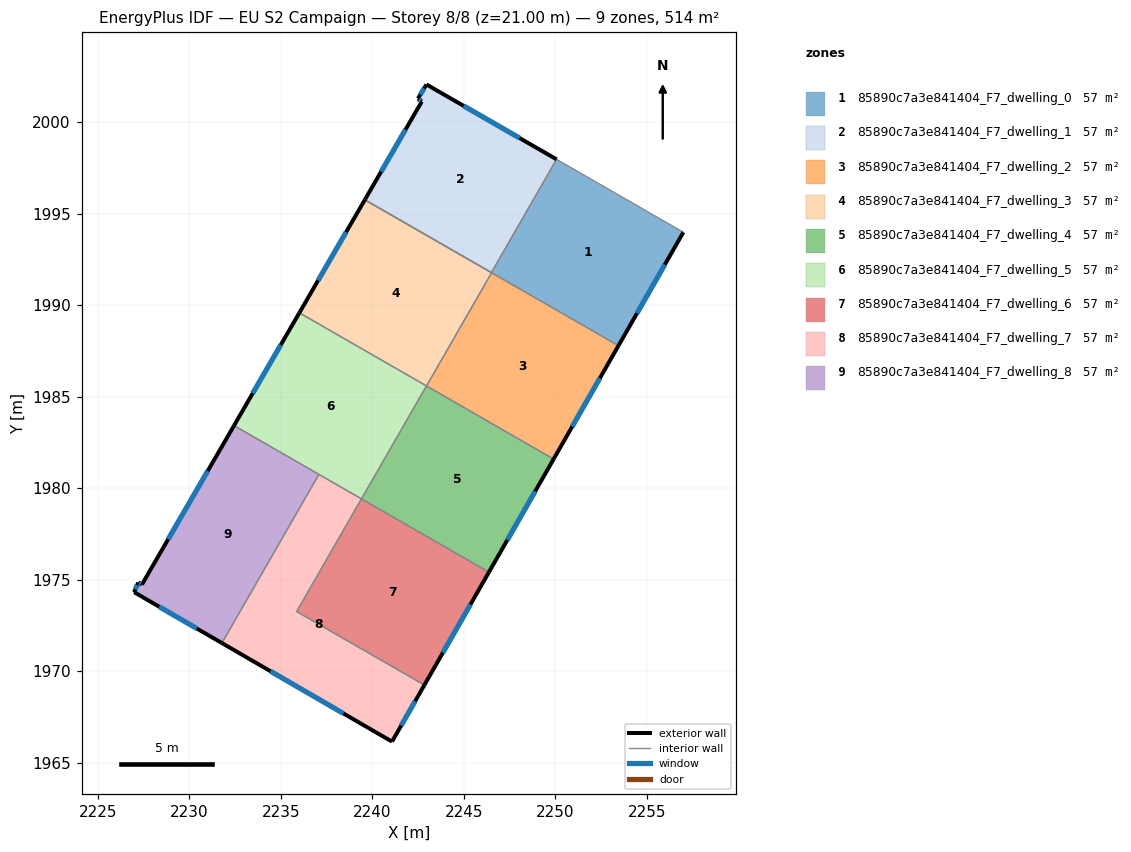
=== STOREY PLAN SPEC (per zone: floor XY polygon, exterior-wall plan segments, windows/doors) ===
zone 1: 85890c7a3e841404_F7_dwelling_0  (57.1 m²)
  floor: (2256.99, 1993.98) (2253.45, 1987.78) (2246.51, 1991.77) (2250.07, 1997.96)
  exterior wall: (2253.45, 1987.78) – (2256.99, 1993.98)  [7.1 m]
    window: (2254.46, 1989.55) – (2255.98, 1992.21)  [3.9 m²]
  interior walls: 6
zone 2: 85890c7a3e841404_F7_dwelling_1  (57.1 m²)
  floor: (2250.07, 1997.96) (2246.51, 1991.77) (2239.59, 1995.75) (2242.71, 2001.12) (2242.50, 2001.28) (2242.96, 2002.05)
  exterior wall: (2242.71, 2001.12) – (2239.59, 1995.75)  [6.2 m]
    window: (2241.82, 1999.58) – (2240.48, 1997.28)  [3.4 m²]
  exterior wall: (2242.50, 2001.28) – (2242.71, 2001.12)  [0.3 m]
    window: (2242.56, 2001.23) – (2242.65, 2001.16)  [0.1 m²]
  exterior wall: (2242.96, 2002.05) – (2242.50, 2001.28)  [0.9 m]
    window: (2242.83, 2001.83) – (2242.63, 2001.50)  [0.5 m²]
  exterior wall: (2250.07, 1997.96) – (2242.96, 2002.05)  [8.2 m]
    window: (2248.04, 1999.13) – (2244.99, 2000.88)  [4.5 m²]
  interior walls: 2
zone 3: 85890c7a3e841404_F7_dwelling_2  (57.1 m²)
  floor: (2253.45, 1987.78) (2249.91, 1981.59) (2242.96, 1985.58) (2246.52, 1991.76)
  exterior wall: (2249.91, 1981.59) – (2253.45, 1987.78)  [7.1 m]
    window: (2250.92, 1983.36) – (2252.44, 1986.01)  [3.9 m²]
  interior walls: 3
zone 4: 85890c7a3e841404_F7_dwelling_3  (57.1 m²)
  floor: (2246.52, 1991.76) (2242.96, 1985.58) (2236.02, 1989.58) (2239.59, 1995.75)
  exterior wall: (2239.59, 1995.75) – (2236.02, 1989.58)  [7.1 m]
    window: (2238.57, 1993.99) – (2237.04, 1991.34)  [3.9 m²]
  interior walls: 4
zone 5: 85890c7a3e841404_F7_dwelling_4  (57.1 m²)
  floor: (2249.91, 1981.59) (2246.37, 1975.41) (2239.41, 1979.41) (2242.96, 1985.58)
  exterior wall: (2246.37, 1975.41) – (2249.91, 1981.59)  [7.1 m]
    window: (2247.38, 1977.17) – (2248.90, 1979.82)  [3.9 m²]
  interior walls: 3
zone 6: 85890c7a3e841404_F7_dwelling_5  (57.1 m²)
  floor: (2242.96, 1985.58) (2239.41, 1979.41) (2232.45, 1983.42) (2236.02, 1989.58)
  exterior wall: (2236.02, 1989.58) – (2232.45, 1983.42)  [7.1 m]
    window: (2235.00, 1987.82) – (2233.47, 1985.18)  [3.9 m²]
  interior walls: 4
zone 7: 85890c7a3e841404_F7_dwelling_6  (57.1 m²)
  floor: (2246.37, 1975.41) (2242.85, 1969.25) (2235.87, 1973.26) (2239.41, 1979.41)
  exterior wall: (2242.85, 1969.25) – (2246.37, 1975.41)  [7.1 m]
    window: (2243.85, 1971.01) – (2245.37, 1973.65)  [3.9 m²]
  interior walls: 3
zone 8: 85890c7a3e841404_F7_dwelling_7  (57.1 m²)
  floor: (2239.41, 1979.41) (2235.87, 1973.26) (2242.85, 1969.25) (2241.08, 1966.15) (2231.79, 1971.54) (2237.09, 1980.75)
  exterior wall: (2241.08, 1966.15) – (2242.85, 1969.25)  [3.6 m]
    window: (2241.58, 1967.04) – (2242.34, 1968.36)  [2.0 m²]
  exterior wall: (2231.79, 1971.54) – (2241.08, 1966.15)  [10.7 m]
    window: (2234.44, 1970.00) – (2238.42, 1967.69)  [5.9 m²]
  interior walls: 4
zone 9: 85890c7a3e841404_F7_dwelling_8  (57.1 m²)
  floor: (2237.09, 1980.75) (2231.79, 1971.54) (2226.99, 1974.32) (2227.22, 1974.84) (2227.42, 1974.73) (2232.45, 1983.42)
  exterior wall: (2226.99, 1974.32) – (2231.79, 1971.54)  [5.5 m]
    window: (2228.36, 1973.52) – (2230.42, 1972.33)  [3.1 m²]
  exterior wall: (2227.22, 1974.84) – (2226.99, 1974.32)  [0.6 m]
    window: (2227.15, 1974.69) – (2227.06, 1974.47)  [0.3 m²]
  exterior wall: (2227.42, 1974.73) – (2227.22, 1974.84)  [0.2 m]
    window: (2227.36, 1974.76) – (2227.27, 1974.81)  [0.1 m²]
  exterior wall: (2232.45, 1983.42) – (2227.42, 1974.73)  [10.0 m]
    window: (2231.01, 1980.94) – (2228.86, 1977.21)  [5.5 m²]
  interior walls: 2

=== DERIVED (storey summary) ===
Building: EU S2 Campaign
Storey: 8 of 8  (floor level z = 21.00 m)
Storey gross floor area: 513.8 m²
Zones on this storey: 9
  - 85890c7a3e841404_F7_dwelling_0: floor 57.1 m²; exterior wall 7.1 m (21.4 m²); 1 window(s) 3.9 m²; WWR 18.4%
  - 85890c7a3e841404_F7_dwelling_1: floor 57.1 m²; exterior wall 15.6 m (46.7 m²); 4 window(s) 8.6 m²; WWR 18.4%
  - 85890c7a3e841404_F7_dwelling_2: floor 57.1 m²; exterior wall 7.1 m (21.4 m²); 1 window(s) 3.9 m²; WWR 18.4%
  - 85890c7a3e841404_F7_dwelling_3: floor 57.1 m²; exterior wall 7.1 m (21.4 m²); 1 window(s) 3.9 m²; WWR 18.4%
  - 85890c7a3e841404_F7_dwelling_4: floor 57.1 m²; exterior wall 7.1 m (21.4 m²); 1 window(s) 3.9 m²; WWR 18.4%
  - 85890c7a3e841404_F7_dwelling_5: floor 57.1 m²; exterior wall 7.1 m (21.4 m²); 1 window(s) 3.9 m²; WWR 18.4%
  - 85890c7a3e841404_F7_dwelling_6: floor 57.1 m²; exterior wall 7.1 m (21.3 m²); 1 window(s) 3.9 m²; WWR 18.4%
  - 85890c7a3e841404_F7_dwelling_7: floor 57.1 m²; exterior wall 14.3 m (42.9 m²); 2 window(s) 7.9 m²; WWR 18.4%
  - 85890c7a3e841404_F7_dwelling_8: floor 57.1 m²; exterior wall 16.4 m (49.1 m²); 4 window(s) 9.0 m²; WWR 18.4%
Zone adjacency (shared interzone walls):
  - 85890c7a3e841404_F7_dwelling_0 ↔ 85890c7a3e841404_F7_dwelling_1
  - 85890c7a3e841404_F7_dwelling_0 ↔ 85890c7a3e841404_F7_dwelling_2
  - 85890c7a3e841404_F7_dwelling_0 ↔ 85890c7a3e841404_F7_dwelling_3
  - 85890c7a3e841404_F7_dwelling_2 ↔ 85890c7a3e841404_F7_dwelling_3
  - 85890c7a3e841404_F7_dwelling_2 ↔ 85890c7a3e841404_F7_dwelling_4
  - 85890c7a3e841404_F7_dwelling_3 ↔ 85890c7a3e841404_F7_dwelling_5
  - 85890c7a3e841404_F7_dwelling_4 ↔ 85890c7a3e841404_F7_dwelling_5
  - 85890c7a3e841404_F7_dwelling_4 ↔ 85890c7a3e841404_F7_dwelling_6
  - 85890c7a3e841404_F7_dwelling_5 ↔ 85890c7a3e841404_F7_dwelling_7
  - 85890c7a3e841404_F7_dwelling_5 ↔ 85890c7a3e841404_F7_dwelling_8
  - 85890c7a3e841404_F7_dwelling_6 ↔ 85890c7a3e841404_F7_dwelling_7
  - 85890c7a3e841404_F7_dwelling_7 ↔ 85890c7a3e841404_F7_dwelling_8